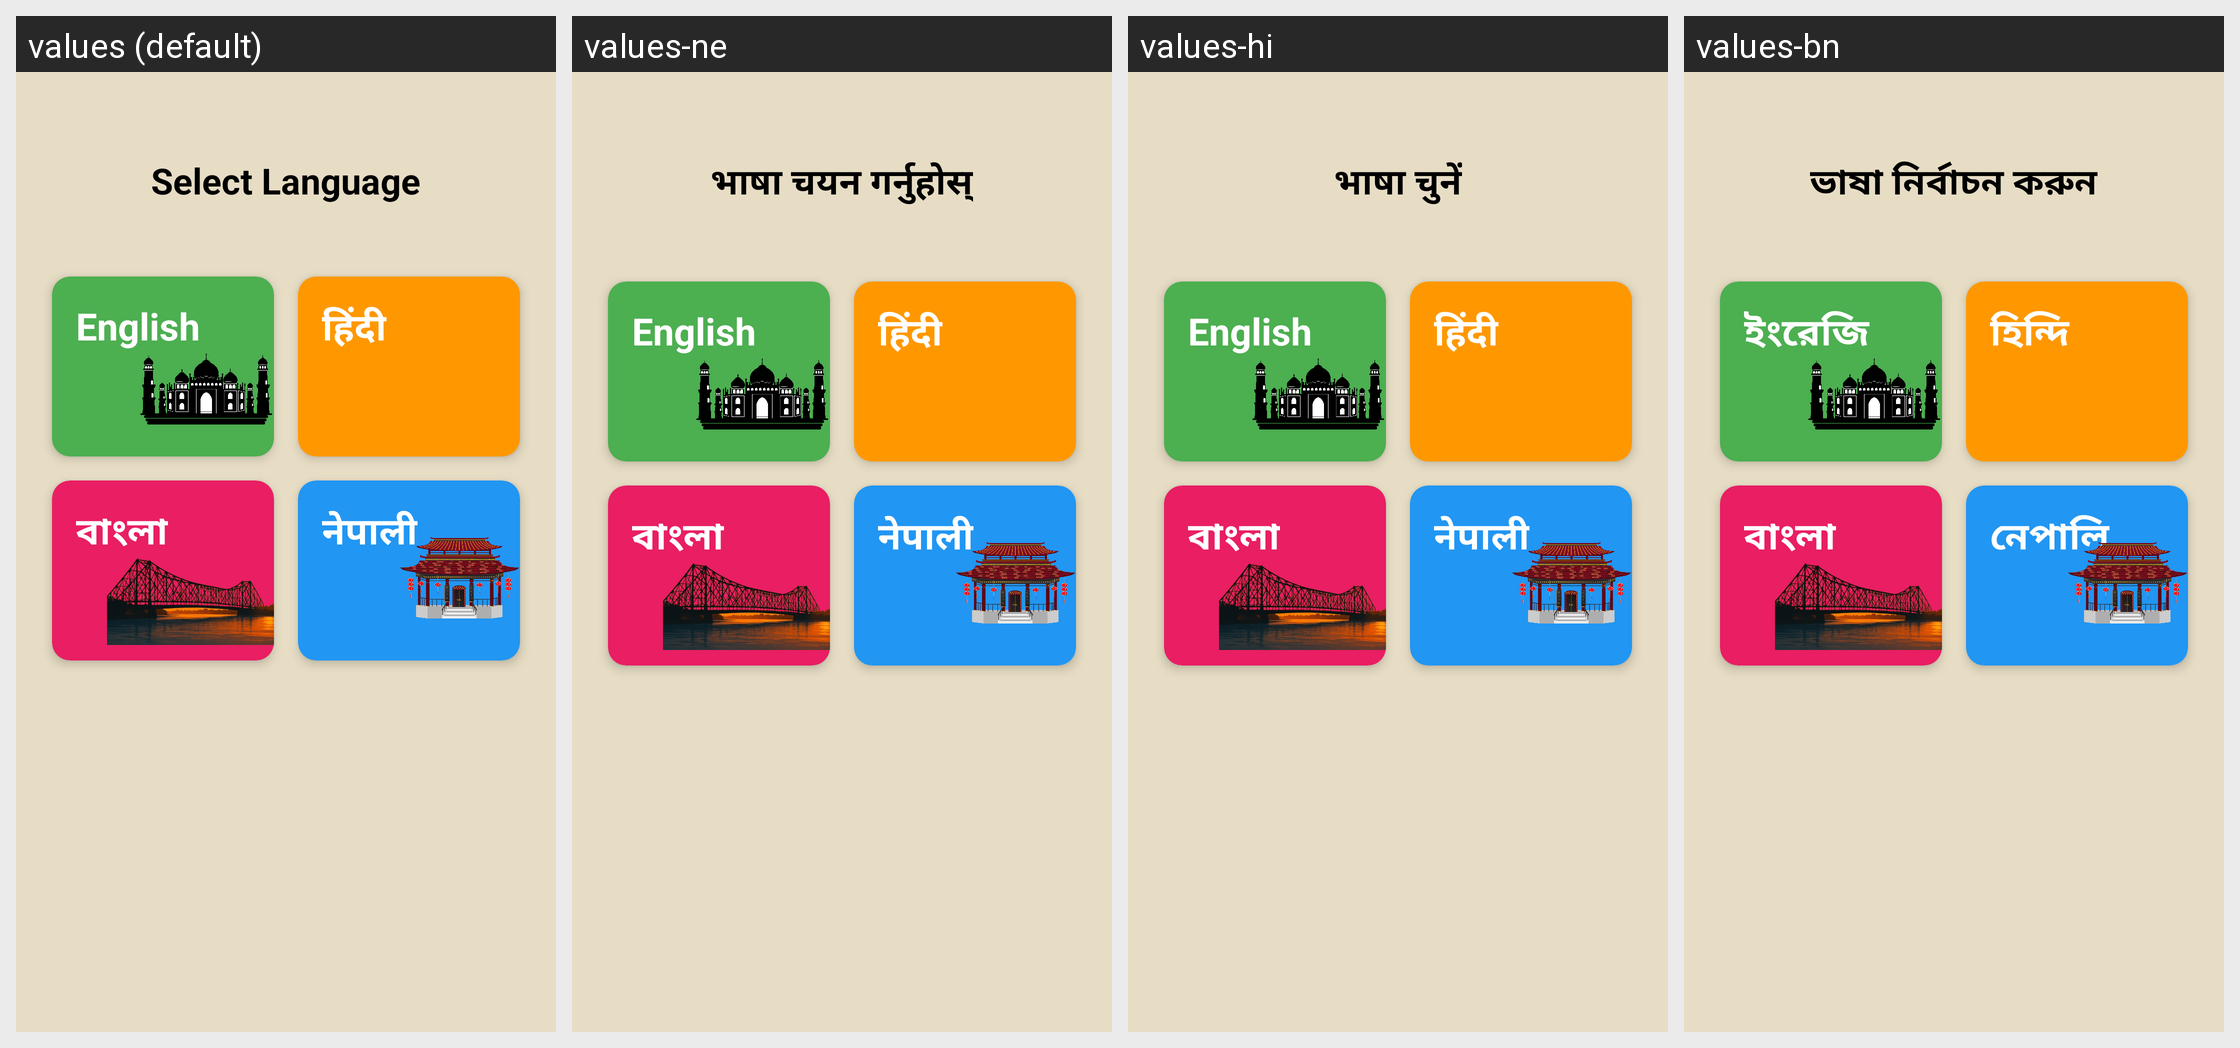

For this localized Android screen grid, give each drawn string resource with its value in every locale shown.
Android screen res/layout/language_selection.xml rendered under 4 locales, left to right: values (default), values-ne, values-hi, values-bn. Device: Nexus 5 (rendered at 1080×1920; each locale shown at half size, 540×960, under a caption strip naming it); theme Theme.Monastery360.
Strings drawn on this screen, with the default value and each locale's value (text and hints the layout hard-codes, and strings that could not be matched under every locale, appear in the picture but are not listed):

select_language
  values: Select Language
  values-ne: भाषा चयन गर्नुहोस्
  values-hi: भाषा चुनें
  values-bn: ভাষা নির্বাচন করুন

english
  values: English
  values-ne: English
  values-hi: English
  values-bn: ইংরেজি

hindi
  values: हिंदी
  values-ne: हिंदी
  values-hi: हिंदी
  values-bn: হিন্দি

bengali
  values: বাংলা
  values-ne: বাংলা  [not translated; the default value is used]
  values-hi: বাংলা  [not translated; the default value is used]
  values-bn: বাংলা  [not translated; the default value is used]

nepali
  values: नेपाली
  values-ne: नेपाली
  values-hi: नेपाली
  values-bn: নেপালি
